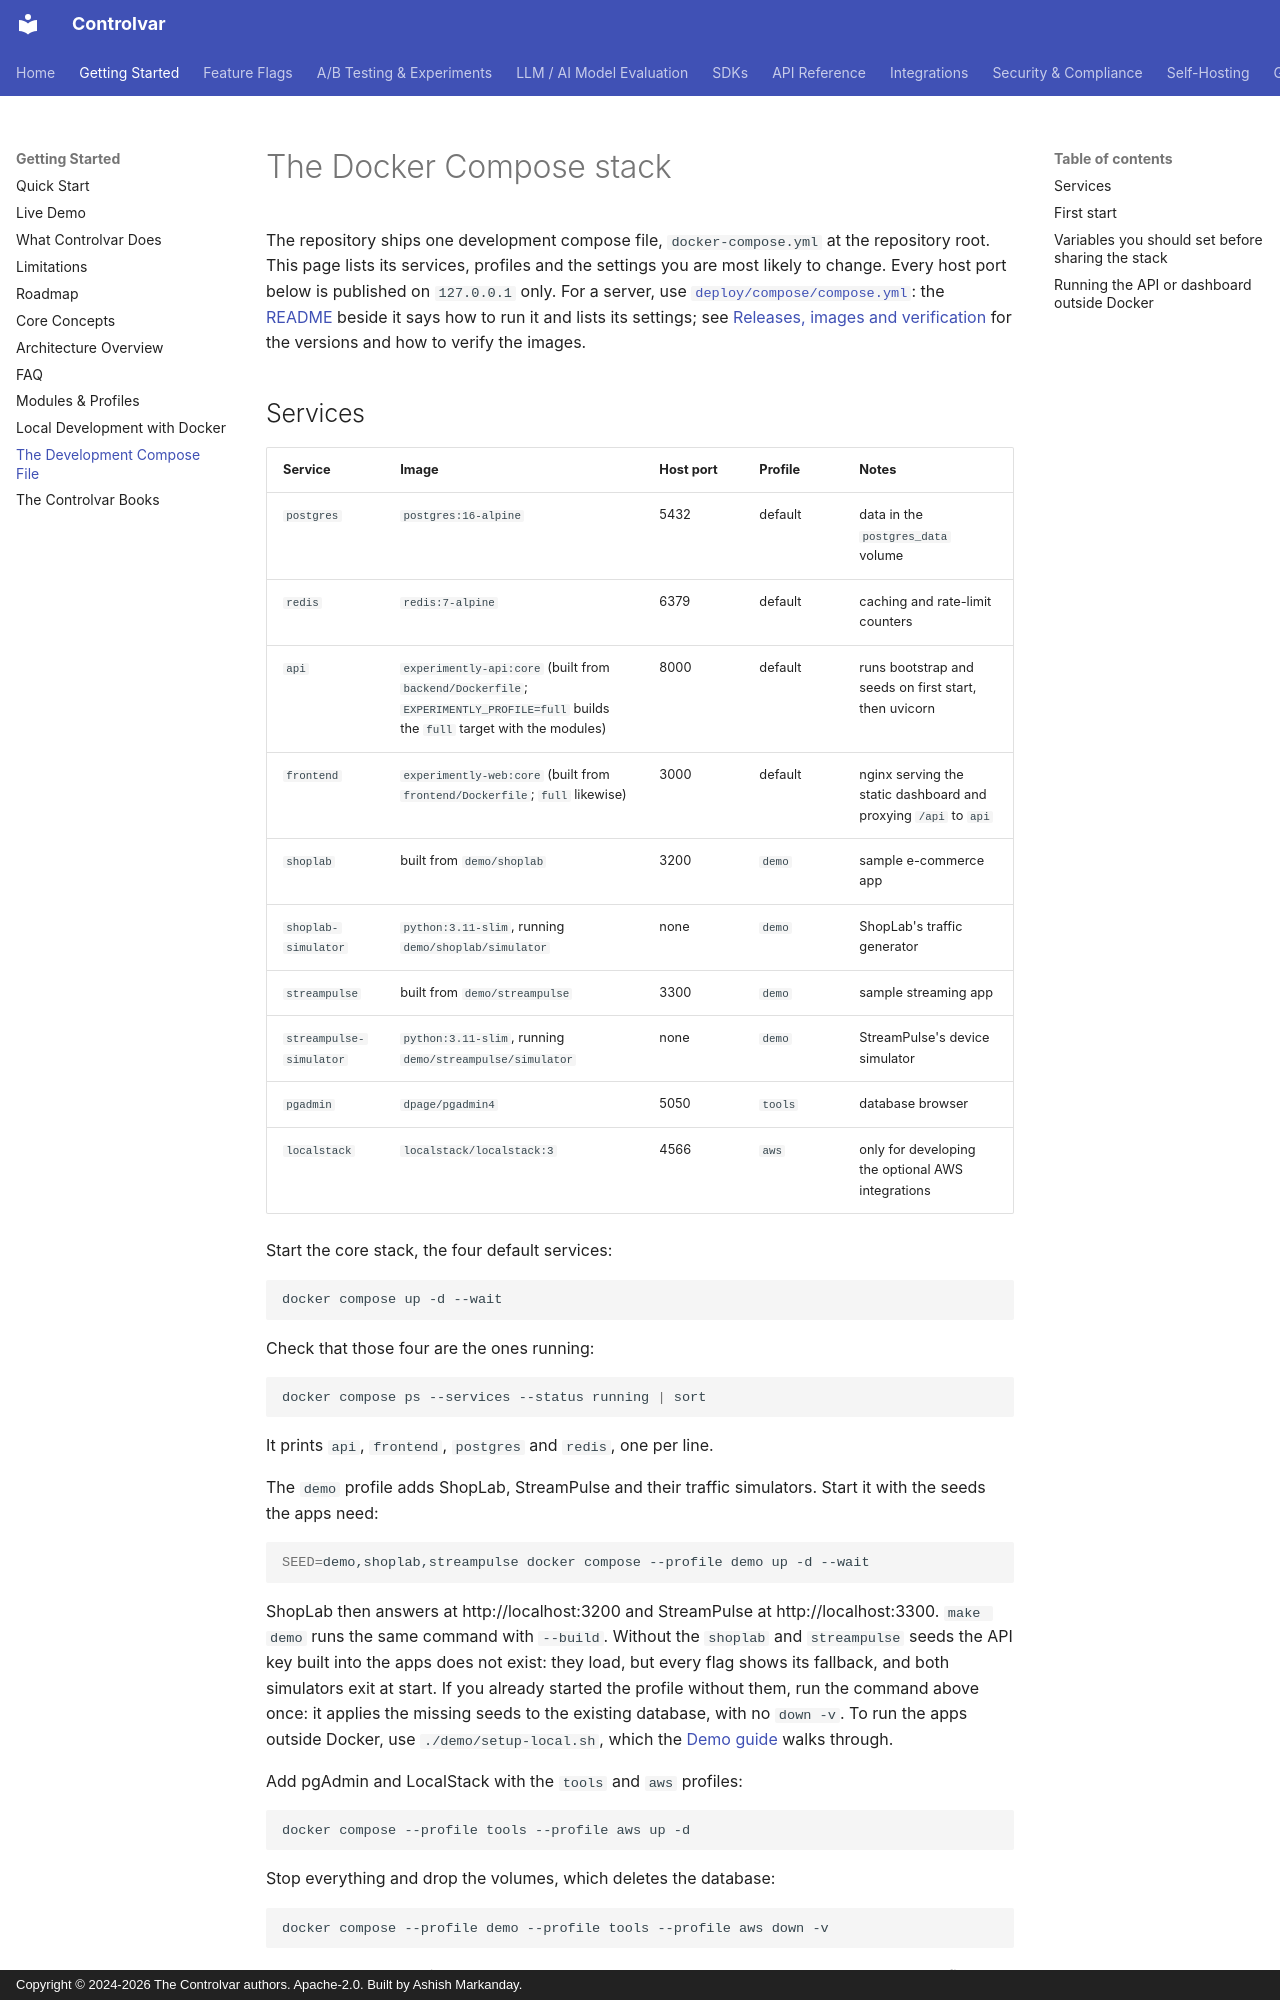

repository: Controlvar/controlvar · page: getting-started/docker-compose-file/index.html · generator: mkdocs · copyright: Copyright © 2024-2026 The Controlvar authors. Apache-2.0. Built by Ashish Markanday.

# The Docker Compose stack

The repository ships one development compose file, `docker-compose.yml` at the repository root.
This page lists its services, profiles and the settings you are most likely to change.
Every host port below is published on `127.0.0.1` only. For a server, use
[`deploy/compose/compose.yml`](https://github.com/Controlvar/controlvar/blob/main/deploy/compose/compose.yml):
the [README](https://github.com/Controlvar/controlvar/blob/main/deploy/compose/README.md)
beside it says how to run it and lists its settings; see
[Releases, images and verification](../self-hosting/releases.md) for the versions and
how to verify the images.
